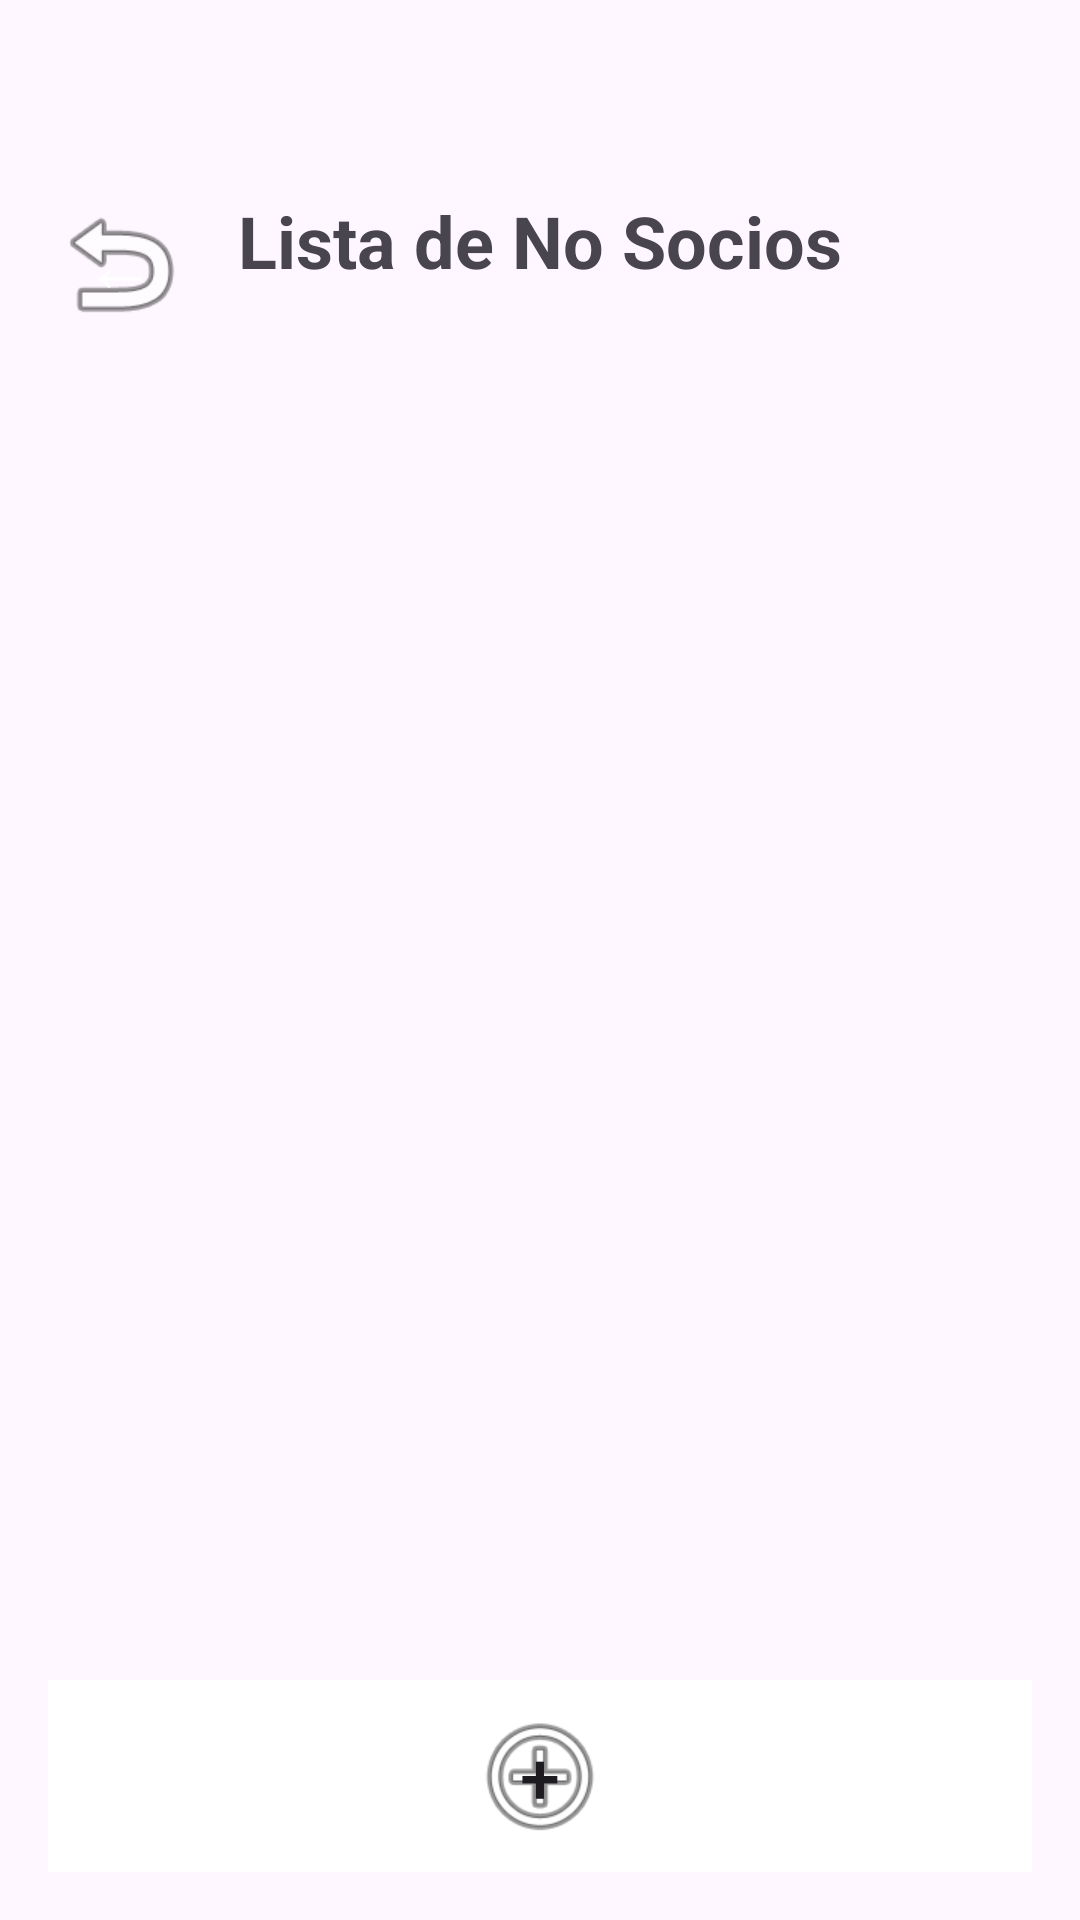

Write the Android layout XML for this screen, with the resource values it uses.
<!-- AndroidManifest.xml: application theme Theme.ClubDeportivoG3 -->
<!-- res/layout/activity_no_socios.xml -->
<?xml version="1.0" encoding="utf-8"?>
<LinearLayout
    xmlns:android="http://schemas.android.com/apk/res/android"
    xmlns:tools="http://schemas.android.com/tools"
    xmlns:app="http://schemas.android.com/apk/res-auto"
    android:id="@+id/main"
    android:layout_width="match_parent"
    android:layout_height="match_parent"
    android:orientation="vertical"
    android:padding="16dp"
    tools:context=".NoSociosActivity">

    
    <androidx.constraintlayout.widget.ConstraintLayout
        android:layout_width="match_parent"
        android:layout_height="wrap_content"
        android:layout_marginTop="48dp"
        android:layout_marginBottom="16dp">

        
        <Button
            android:id="@+id/btnVolver"
            android:layout_width="48dp"
            android:layout_height="48dp"
            android:background="@android:drawable/ic_menu_revert"
            android:contentDescription="Volver al menú"
            android:gravity="center"
            android:text="←"
            android:textColor="#FFFFFF"
            android:textSize="24sp"
            app:layout_constraintStart_toStartOf="parent"
            app:layout_constraintTop_toTopOf="parent" />

        
        <TextView
            android:id="@+id/textoTitulo"
            android:layout_width="wrap_content"
            android:layout_height="wrap_content"
            android:text="Lista de No Socios"
            android:textSize="24sp"
            android:textStyle="bold"
            app:layout_constraintStart_toStartOf="parent"
            app:layout_constraintEnd_toEndOf="parent"
            app:layout_constraintTop_toTopOf="parent" />

    </androidx.constraintlayout.widget.ConstraintLayout>

    
    <androidx.recyclerview.widget.RecyclerView
        android:id="@+id/recyclerViewNoSocios"
        android:layout_width="match_parent"
        android:layout_height="0dp"
        android:layout_weight="1"
        android:layout_marginTop="8dp"
        android:paddingBottom="64dp"
        android:contentDescription="Lista de no socios" />

    
    <LinearLayout
        android:layout_width="match_parent"
        android:layout_height="wrap_content"
        android:orientation="horizontal"
        android:gravity="center_horizontal"
        android:padding="8dp"
        android:background="#FFFFFF"
        android:layout_gravity="bottom">

        
        <Button
            android:id="@+id/btnAgregar"
            android:layout_width="48dp"
            android:layout_height="48dp"
            android:background="@android:drawable/ic_menu_add"
            android:gravity="center"
            android:text="+"
            android:textSize="24sp" />
    </LinearLayout>

</LinearLayout>
<!-- resources referenced by this layout -->
<resources>
  <style name="Theme.ClubDeportivoG3" parent="Base.Theme.ClubDeportivoG3" />
  <style name="Base.Theme.ClubDeportivoG3" parent="Theme.Material3.DayNight.NoActionBar">
          
          
      </style>
</resources>
